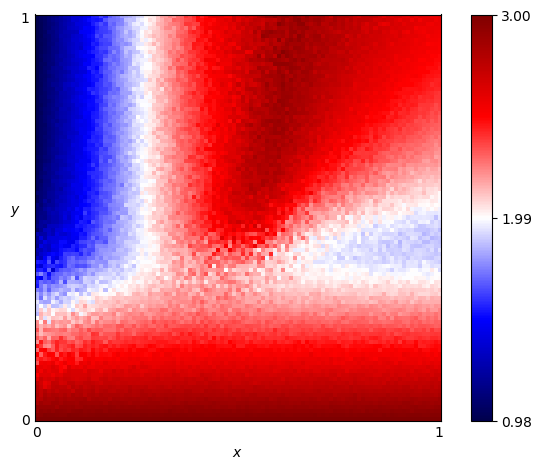

The table this chart was drawn from, first rows:
x, y, score
0.0, 0.0, 3.0
0.0, 0.01, 2.951
0.0, 0.02, 2.893
0.0, 0.03, 2.912
0.0, 0.04, 2.82
0.0, 0.05, 2.794
0.0, 0.06, 2.814
0.0, 0.07, 2.781
0.0, 0.08, 2.772
0.0, 0.09, 2.732
0.0, 0.1, 2.61
0.0, 0.11, 2.509
0.0, 0.12, 2.627
0.0, 0.13, 2.576
0.0, 0.14, 2.323
0.0, 0.15, 2.396
0.0, 0.16, 2.506
0.0, 0.17, 2.28
0.0, 0.18, 2.452
0.0, 0.19, 2.209
0.0, 0.2, 2.314
0.0, 0.21, 2.235
0.0, 0.22, 2.327
0.0, 0.23, 2.227
0.0, 0.24, 2.215
0.0, 0.25, 1.986
0.0, 0.26, 1.855
0.0, 0.27, 1.895
0.0, 0.28, 1.889
0.0, 0.29, 1.945
0.0, 0.3, 1.852
0.0, 0.31, 1.851
0.0, 0.32, 1.743
0.0, 0.33, 1.526
0.0, 0.34, 1.562
0.0, 0.35, 1.496
0.0, 0.36, 1.657
0.0, 0.37, 1.536
0.0, 0.38, 1.441
0.0, 0.39, 1.539
0.0, 0.4, 1.328
0.0, 0.41, 1.23
0.0, 0.42, 1.257
0.0, 0.43, 1.169
0.0, 0.44, 1.202
0.0, 0.45, 1.189
0.0, 0.46, 1.27
0.0, 0.47, 1.077
0.0, 0.48, 1.136
0.0, 0.49, 1.095
0.0, 0.5, 1.105
0.0, 0.51, 1.099
0.0, 0.52, 1.091
0.0, 0.53, 1.118
0.0, 0.54, 1.039
0.0, 0.55, 1.026
0.0, 0.56, 1.083
0.0, 0.57, 1.029
0.0, 0.58, 1.038
0.0, 0.59, 1.049
... 10,141 more rows
